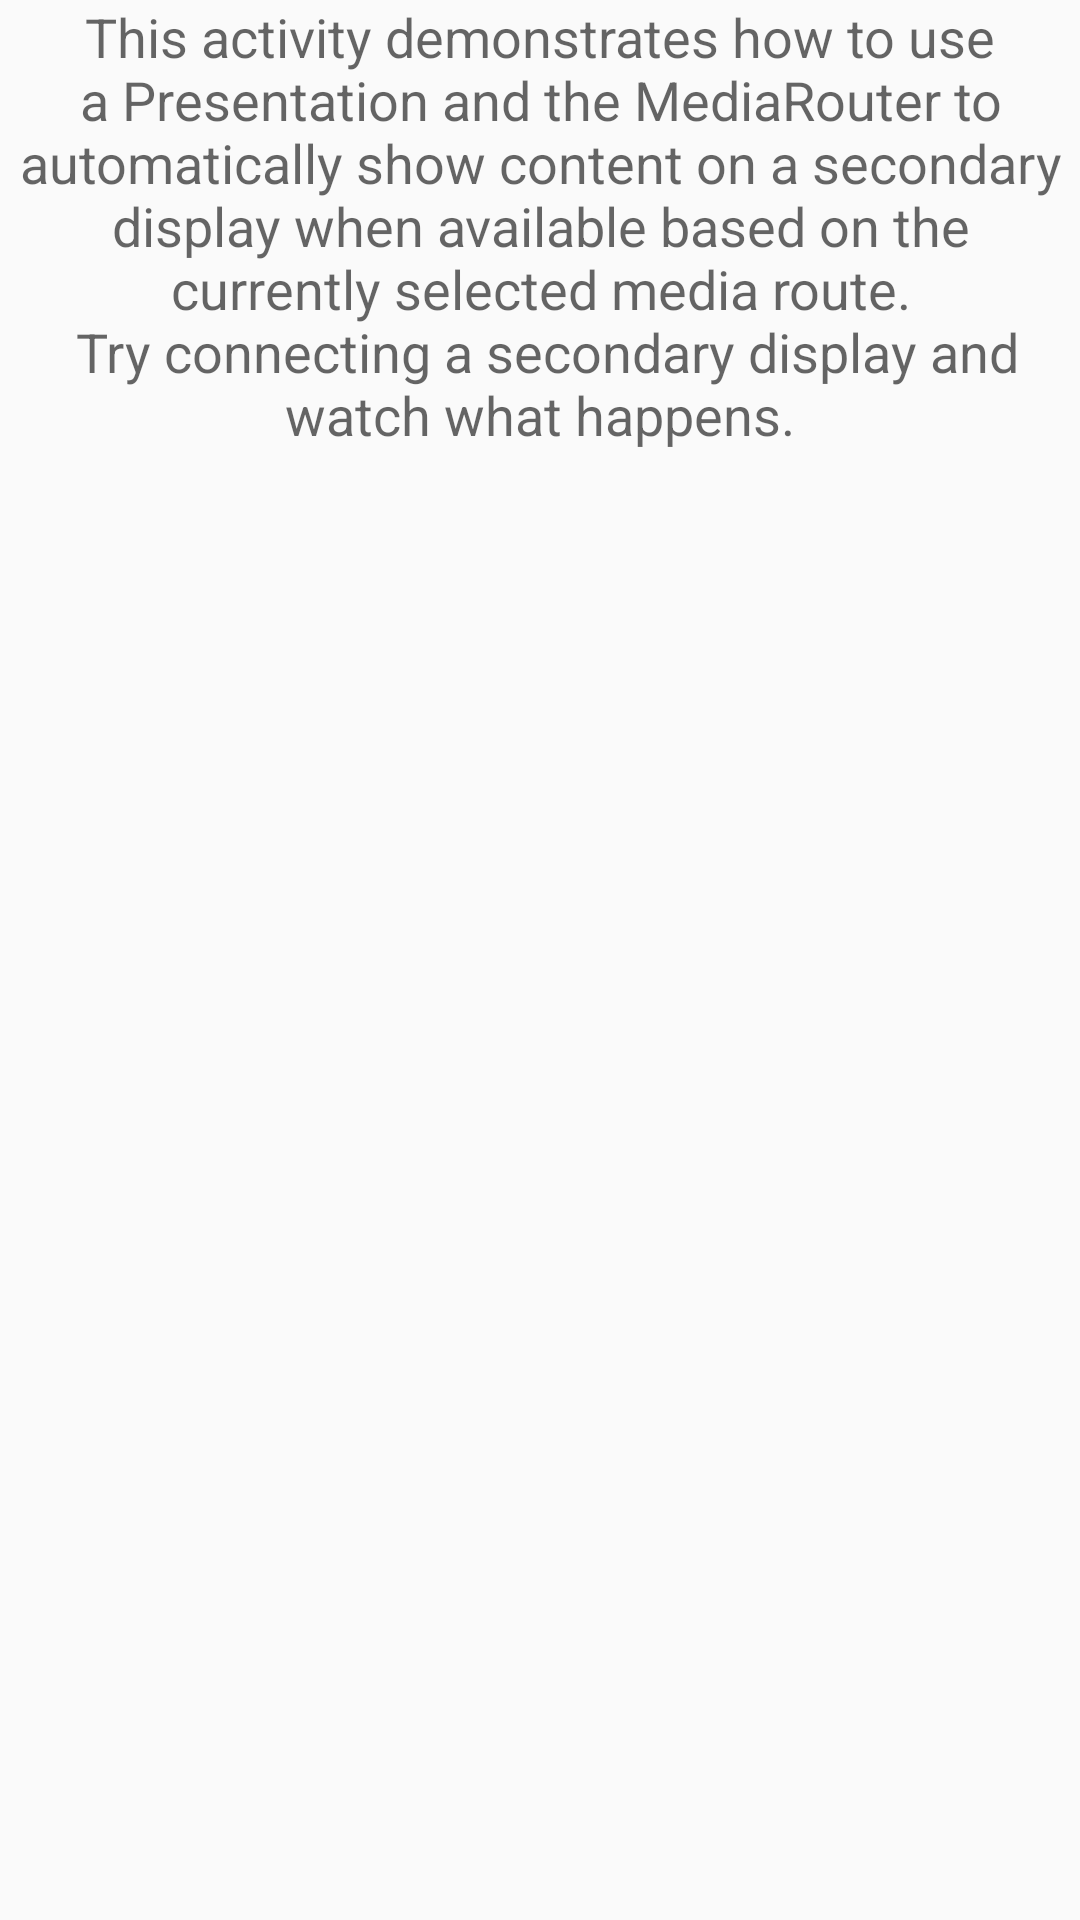

Reconstruct the res/layout file that produces this screen, plus the resources it refers to.
<!-- AndroidManifest.xml: application theme AppTheme -->
<!-- res/layout/presentation_with_media_router_activity.xml -->
<?xml version="1.0" encoding="utf-8"?>
<LinearLayout xmlns:android="http://schemas.android.com/apk/res/android"
        android:layout_width="match_parent"
        android:layout_height="match_parent"
        android:orientation="vertical">

    
    <TextView android:id="@+id/text"
        android:layout_width="match_parent"
        android:layout_height="wrap_content"
        android:layout_weight="0"
        android:gravity="center_vertical|center_horizontal"
        android:textAppearance="?android:attr/textAppearanceMedium"
        android:text="@string/presentation_with_media_router_activity_text"/>

    
    <TextView android:id="@+id/info"
        android:layout_width="match_parent"
        android:layout_height="wrap_content"
        android:layout_weight="0"
        android:gravity="center_vertical|center_horizontal"
        android:textAppearance="?android:attr/textAppearanceMedium"/>

    <androidx.recyclerview.widget.RecyclerView
        android:id="@+id/recycle_mainTradeInfoList"
        android:layout_width="match_parent"
        android:layout_weight="1"
        android:layout_below="@+id/line_titleForm"
        android:layout_height="0dp"/>

    
    <android.opengl.GLSurfaceView android:id="@+id/surface_view"
        android:layout_width="match_parent"
        android:layout_height="0dp"
        android:visibility="gone"
        android:layout_weight="1" />
</LinearLayout>
<!-- resources referenced by this layout -->
<resources>
  <string name="presentation_with_media_router_activity_text">This activity demonstrates how to
                    use a Presentation and the MediaRouter to automatically
                    show content on a secondary display when available based on the currently
                    selected media route.\n
                    Try connecting a secondary display and watch what happens.</string>
  <style name="AppTheme" parent="Theme.AppCompat.Light.DarkActionBar">
          
          <item name="colorPrimary">@color/colorPrimary</item>
          <item name="colorPrimaryDark">@color/colorPrimaryDark</item>
          <item name="colorAccent">@color/colorAccent</item>
      </style>
  <!-- not gathered from this repository: default colours our renderer supplied (Android Studio template values) -->
  <color name="colorPrimary">#FF6200EE</color>
  <color name="colorPrimaryDark">#FF3700B3</color>
  <color name="colorAccent">#FF03DAC5</color>
</resources>
